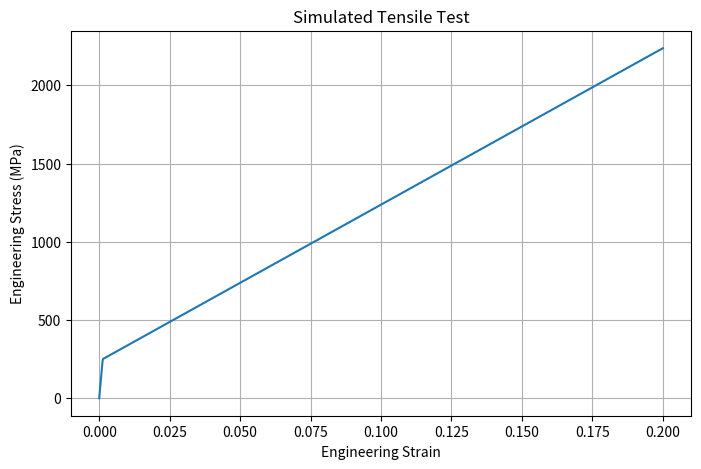

Recreate this plot in Python.
import numpy as np
import matplotlib.pyplot as plt

# Define Material Properties
E = 200e9           # Young's Modulus (Pascals)
sigma_y = 250e6     # Yield Strength (Pascals)
H = 10e9            # Hardening Modulus (Pascals)
epsilon_f = 0.2     # Failure Strain

# Specimen Geometry
L_0 = 0.1          # Initial Length (meters)
A_0 = 1e-4         # Initial Cross-sectional Area (square meters)


# Strain Increment Setup
strain = np.linspace(0, epsilon_f, 1000)
stress = np.zeros_like(strain)


# Constitutive Laws 
epsilon_y = sigma_y / E

for i, eps in enumerate(strain):
    if eps <= epsilon_y:
        stress[i] = E * eps
    else:
        stress[i] = sigma_y + H * (eps - epsilon_y)


# Calculate Force and Elongation
force = stress * A_0
elongation = strain * L_0


# Plotting
plt.figure(figsize=(8, 5))
plt.plot(strain, stress / 1e6)
plt.xlabel("Engineering Strain")
plt.ylabel("Engineering Stress (MPa)")
plt.title("Simulated Tensile Test")
plt.grid(True)
plt.show()
